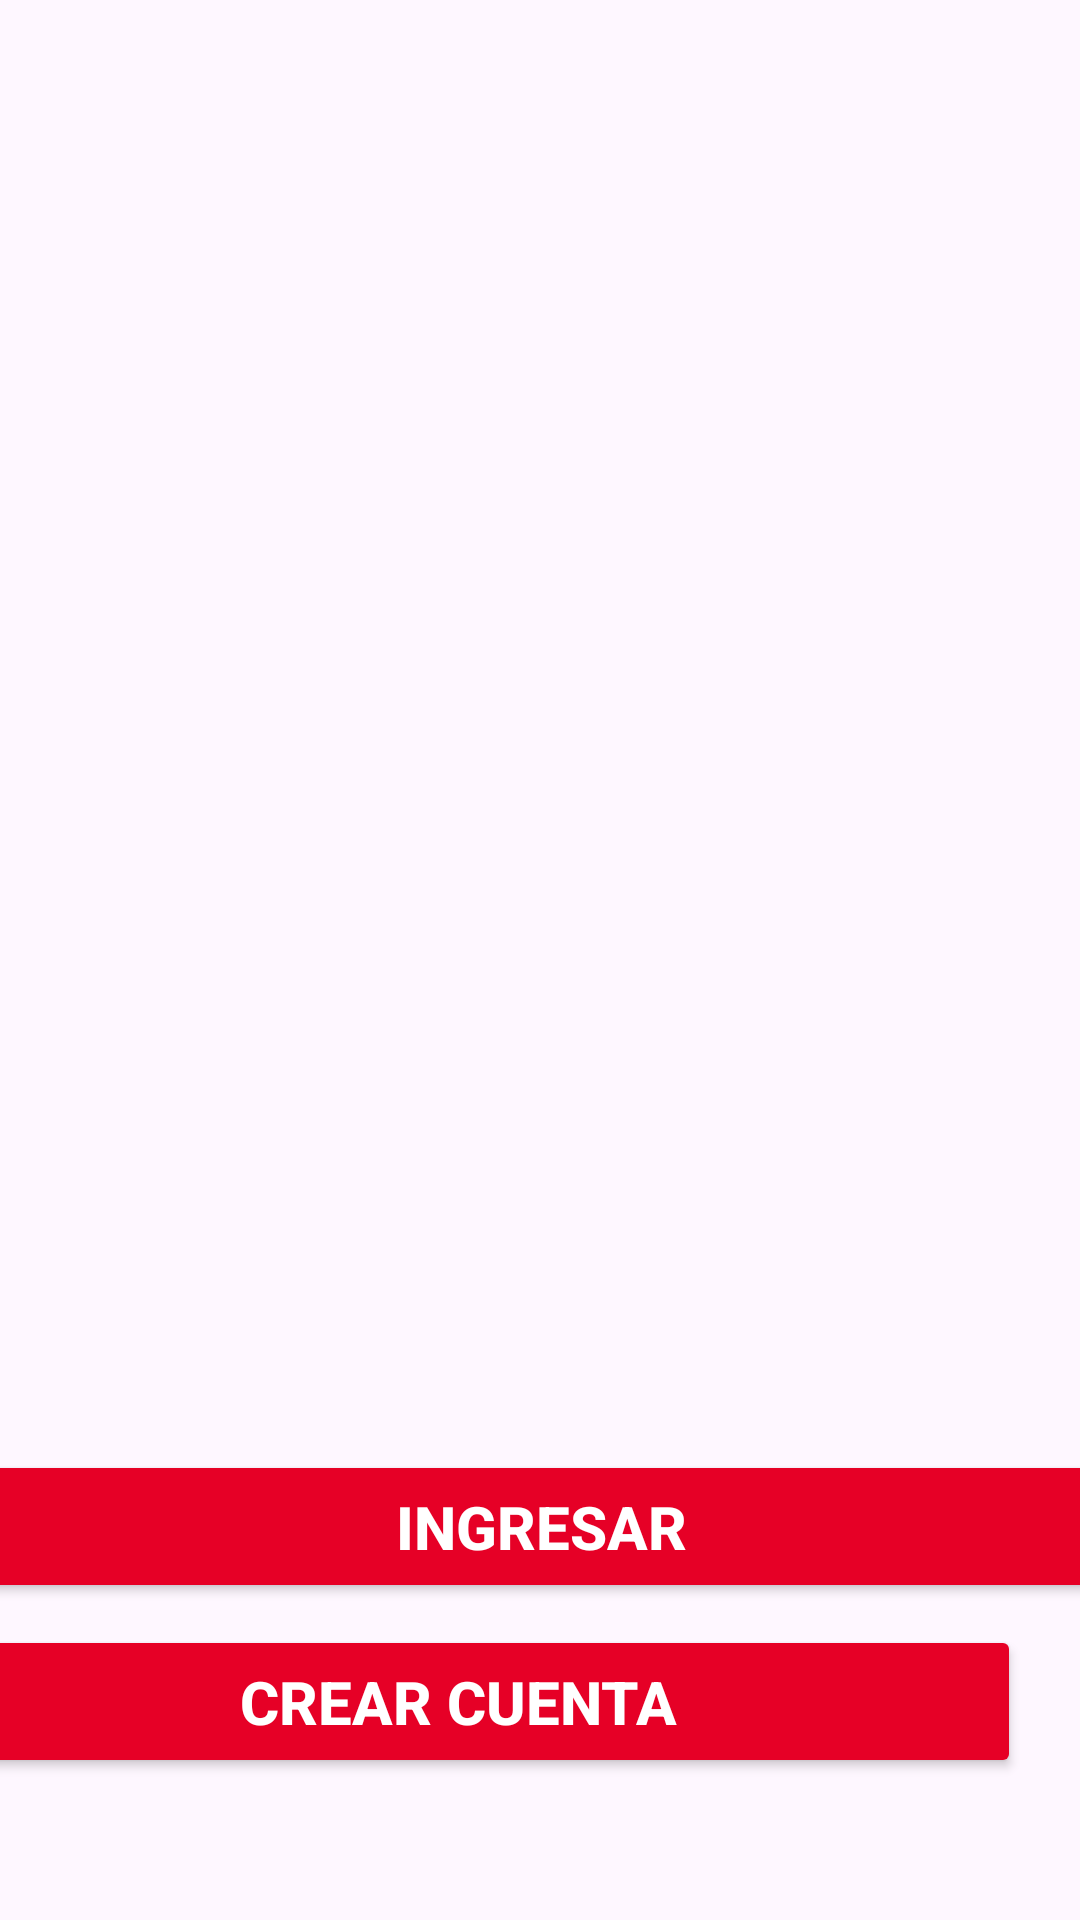

Reconstruct the res/layout file that produces this screen, plus the resources it refers to.
<!-- AndroidManifest.xml: application theme Theme.APP_SANTANDER -->
<!-- res/layout/activity_main.xml -->
<?xml version="1.0" encoding="utf-8"?>
<androidx.constraintlayout.widget.ConstraintLayout
    xmlns:android="http://schemas.android.com/apk/res/android"
    xmlns:app="http://schemas.android.com/apk/res-auto"
    xmlns:tools="http://schemas.android.com/tools"
    android:id="@+id/main"
    android:layout_width="match_parent"
    android:layout_height="match_parent">

    <ImageView
        android:id="@+id/bg"
        android:layout_width="0dp"
        android:layout_height="0dp"
        android:scaleType="centerCrop"
        android:src="@drawable/fondo"
        app:layout_constraintBottom_toBottomOf="parent"
        app:layout_constraintEnd_toEndOf="parent"
        app:layout_constraintHorizontal_bias="0.0"
        app:layout_constraintStart_toStartOf="parent"
        app:layout_constraintTop_toTopOf="parent"
        app:layout_constraintVertical_bias="1.0" />

    <ImageView
        android:id="@+id/logo"
        android:layout_width="227dp"
        android:layout_height="127dp"
        android:layout_marginTop="10dp"
        android:scaleType="fitCenter"
        android:src="@drawable/logo"
        app:layout_constraintBottom_toBottomOf="parent"
        app:layout_constraintEnd_toEndOf="parent"
        app:layout_constraintHorizontal_bias="0.497"
        app:layout_constraintStart_toStartOf="parent"
        app:layout_constraintTop_toTopOf="parent"
        app:layout_constraintVertical_bias="0.0" />

    <Button
        android:id="@+id/btnIngresar"
        android:layout_width="375dp"
        android:layout_height="51dp"
        android:layout_margin="20dp"
        android:backgroundTint="#E60026"
        android:text="Ingresar"
        android:textColor="#FFFFFF"
        android:textSize="20sp"
        android:textStyle="bold"
        app:cornerRadius="20px"
        app:layout_constraintBottom_toBottomOf="parent"
        app:layout_constraintEnd_toEndOf="parent"
        app:layout_constraintStart_toStartOf="parent"
        app:layout_constraintTop_toTopOf="parent"
        app:layout_constraintVertical_bias="0.844" />

    <Button
        android:id="@+id/btnCrearCuenta"
        android:layout_width="375dp"
        android:layout_height="51dp"
        android:layout_margin="20dp"
        android:backgroundTint="#E60026"
        android:text="Crear cuenta"
        android:textColor="#FFFFFF"
        android:textSize="20sp"
        android:textStyle="bold"
        app:cornerRadius="20px"
        app:layout_constraintBottom_toBottomOf="parent"
        app:layout_constraintEnd_toEndOf="parent"
        app:layout_constraintHorizontal_bias="1.0"
        app:layout_constraintStart_toStartOf="parent"
        app:layout_constraintTop_toTopOf="parent"
        app:layout_constraintVertical_bias="0.95" />

</androidx.constraintlayout.widget.ConstraintLayout>
<!-- resources referenced by this layout -->
<resources>
  <style name="Theme.APP_SANTANDER" parent="Base.Theme.APP_SANTANDER" />
  <style name="Base.Theme.APP_SANTANDER" parent="Theme.Material3.DayNight.NoActionBar">
          
          
      </style>
</resources>
